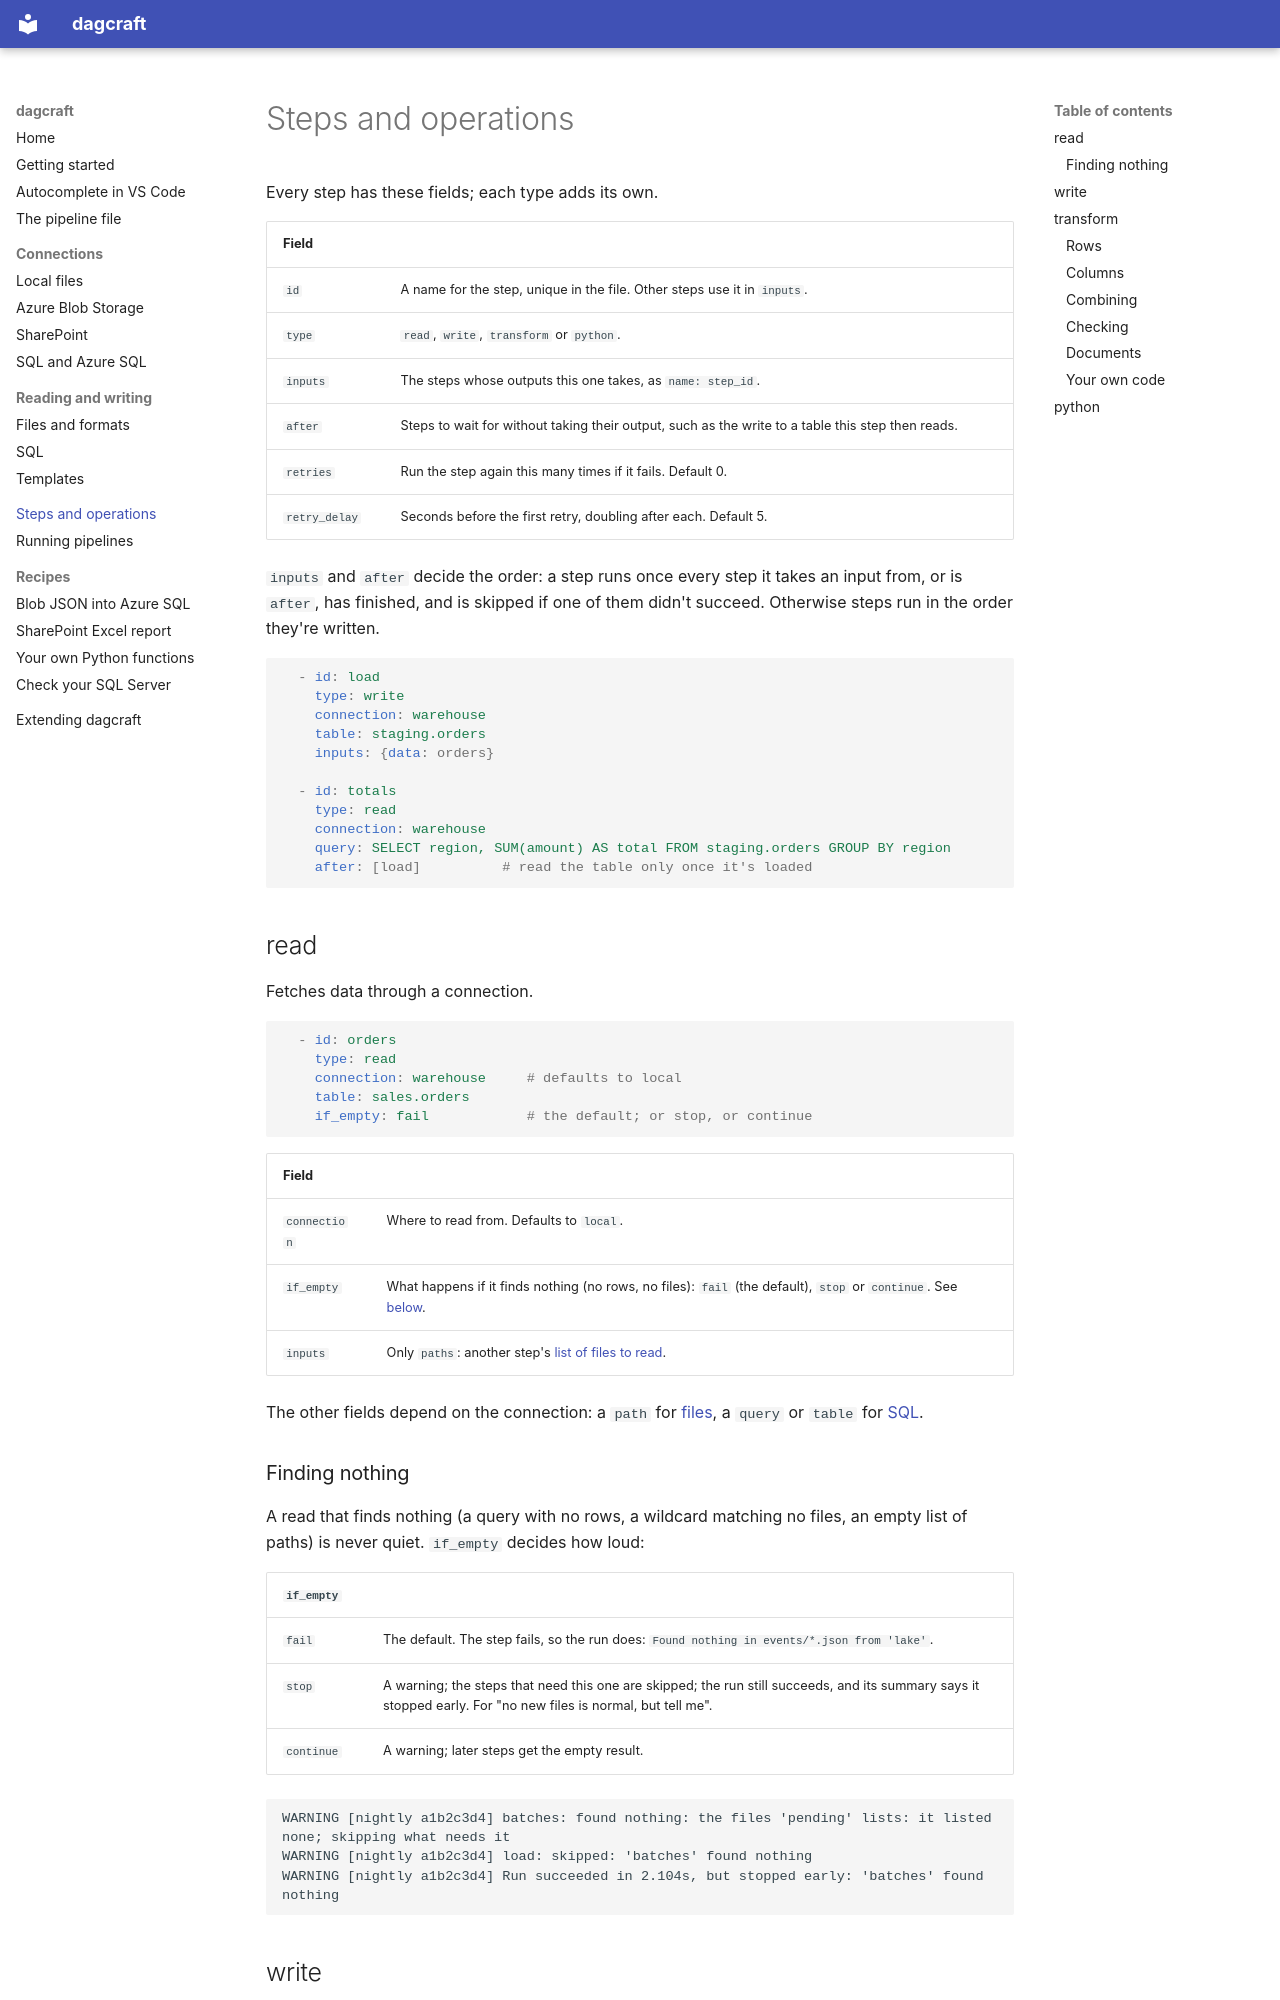

repository: AlexSkowronski/dagcraft · page: steps/index.html · generator: mkdocs

# Steps and operations

Every step has these fields; each type adds its own.

| Field | |
| --- | --- |
| `id` | A name for the step, unique in the file. Other steps use it in `inputs`. |
| `type` | `read`, `write`, `transform` or `python`. |
| `inputs` | The steps whose outputs this one takes, as `name: step_id`. |
| `after` | Steps to wait for without taking their output, such as the write to a table this step then reads. |
| `retries` | Run the step again this many times if it fails. Default 0. |
| `retry_delay` | Seconds before the first retry, doubling after each. Default 5. |

`inputs` and `after` decide the order: a step runs once every step it
takes an input from, or is `after`, has finished, and is skipped if one of
them didn't succeed. Otherwise steps run in the order they're written.

```yaml
  - id: load
    type: write
    connection: warehouse
    table: staging.orders
    inputs: {data: orders}

  - id: totals
    type: read
    connection: warehouse
    query: SELECT region, SUM(amount) AS total FROM staging.orders GROUP BY region
    after: [load]          # read the table only once it's loaded
```

## read

Fetches data through a connection.

```yaml
  - id: orders
    type: read
    connection: warehouse     # defaults to local
    table: sales.orders
    if_empty: fail            # the default; or stop, or continue
```

| Field | |
| --- | --- |
| `connection` | Where to read from. Defaults to `local`. |
| `if_empty` | What happens if it finds nothing (no rows, no files): `fail` (the default), `stop` or `continue`. See [below](#finding-nothing). |
| `inputs` | Only `paths`: another step's [list of files to read](reading-writing/files.md#files-another-step-lists). |

The other fields depend on the connection: a `path` for
[files](reading-writing/files.md), a `query` or `table` for
[SQL](reading-writing/sql.md).

### Finding nothing

A read that finds nothing (a query with no rows, a wildcard matching no
files, an empty list of paths) is never quiet. `if_empty` decides how loud:

| `if_empty` | |
| --- | --- |
| `fail` | The default. The step fails, so the run does: `Found nothing in events/*.json from 'lake'`. |
| `stop` | A warning; the steps that need this one are skipped; the run still succeeds, and its summary says it stopped early. For "no new files is normal, but tell me". |
| `continue` | A warning; later steps get the empty result. |

```
WARNING [nightly a1b2c3d4] batches: found nothing: the files 'pending' lists: it listed none; skipping what needs it
WARNING [nightly a1b2c3d4] load: skipped: 'batches' found nothing
WARNING [nightly a1b2c3d4] Run succeeded in 2.104s, but stopped early: 'batches' found nothing
```
